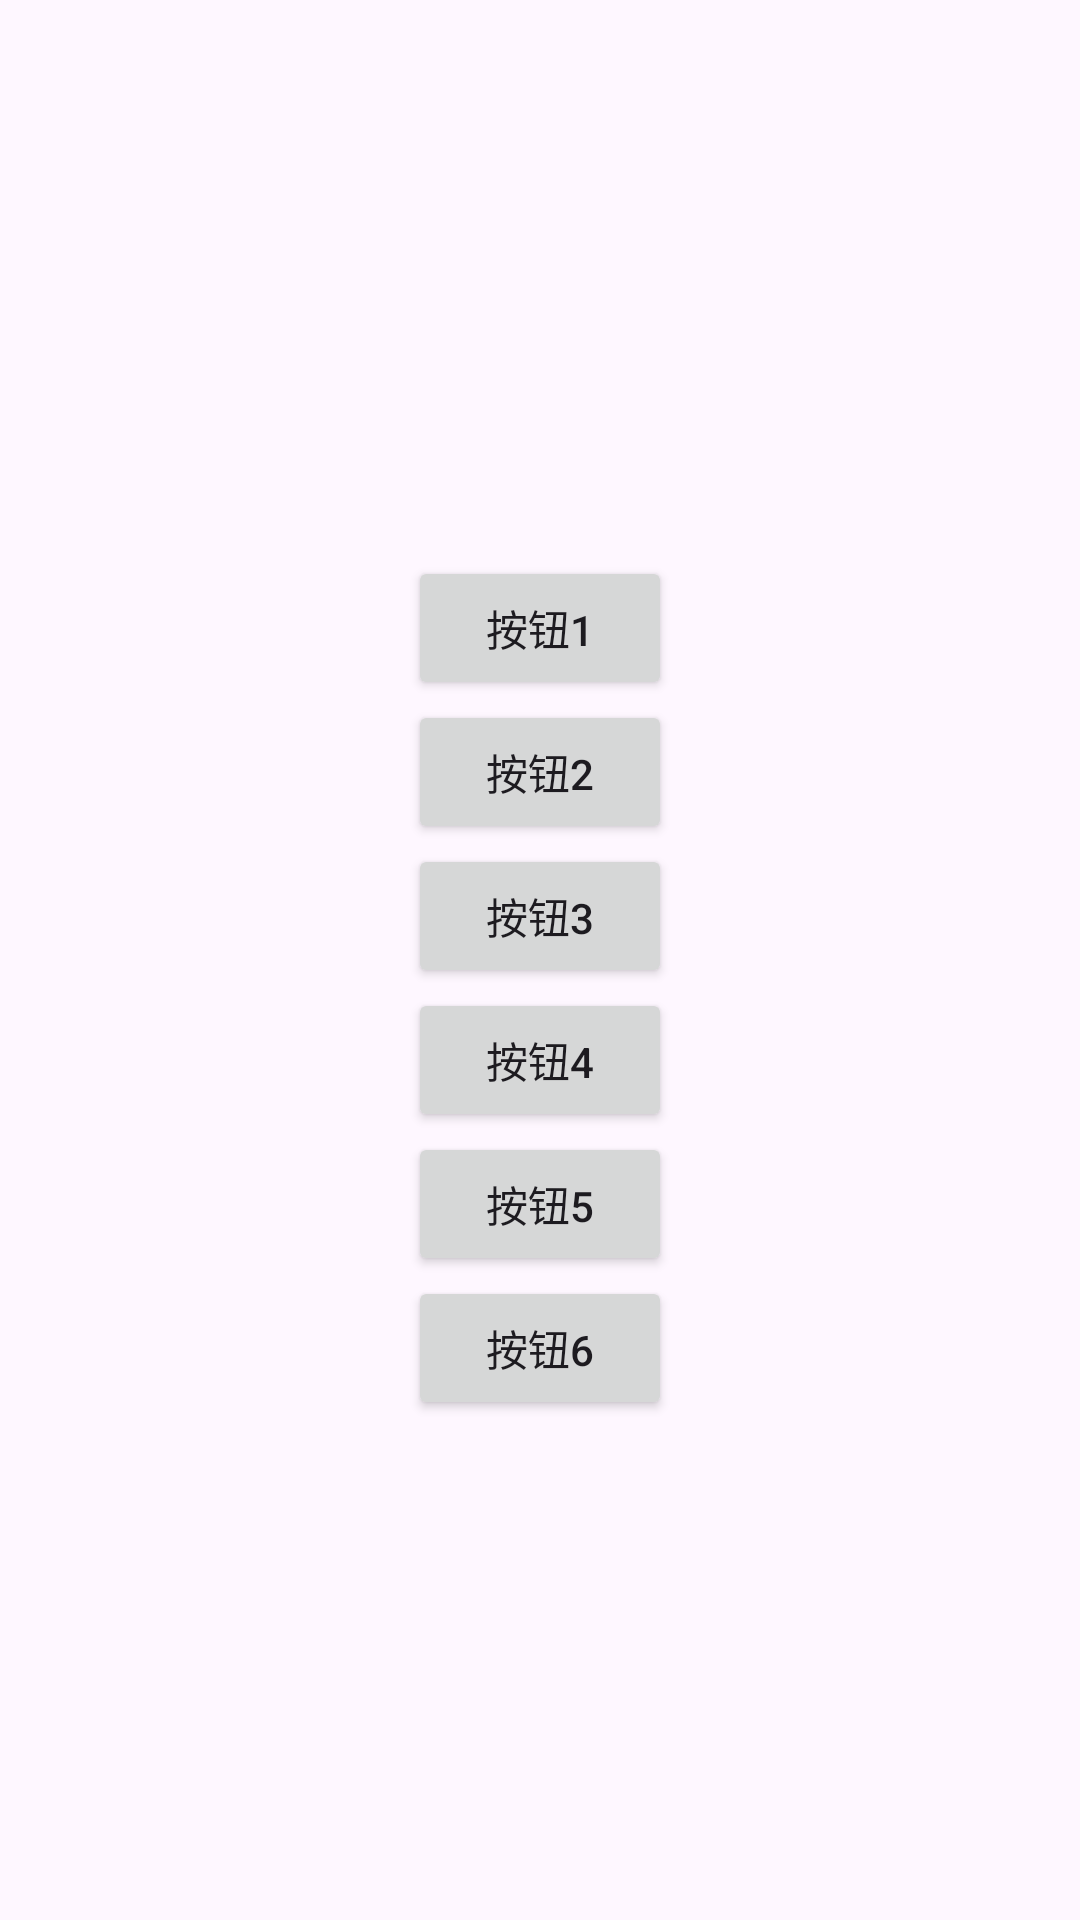

Android layout source for this screen:
<!-- AndroidManifest.xml: application theme Theme.Todoapp -->
<!-- res/layout/activity_thread_demo.xml -->
<?xml version="1.0" encoding="utf-8"?>
<LinearLayout xmlns:android="http://schemas.android.com/apk/res/android"
    xmlns:app="http://schemas.android.com/apk/res-auto"
    xmlns:tools="http://schemas.android.com/tools"
    android:id="@+id/main"
    android:layout_width="match_parent"
    android:layout_height="match_parent"
    android:orientation="vertical"
    android:gravity="center"
    tools:context=".demo.ThreadDemoActivity">

    <TextView
        android:id="@+id/contentTv"
        android:layout_width="wrap_content"
        android:layout_height="wrap_content"/>

    <Button
        android:layout_width="wrap_content"
        android:layout_height="wrap_content"
        android:onClick="method1"
        android:text="按钮1"/>

    <Button
        android:layout_width="wrap_content"
        android:layout_height="wrap_content"
        android:onClick="method2"
        android:text="按钮2"/>

    <Button
        android:layout_width="wrap_content"
        android:layout_height="wrap_content"
        android:onClick="method3"
        android:text="按钮3"/>

    <Button
        android:layout_width="wrap_content"
        android:layout_height="wrap_content"
        android:onClick="method4"
        android:text="按钮4"/>

    <Button
        android:layout_width="wrap_content"
        android:layout_height="wrap_content"
        android:onClick="method5"
        android:text="按钮5"/>

    <Button
        android:layout_width="wrap_content"
        android:layout_height="wrap_content"
        android:onClick="method6"
        android:text="按钮6"/>

</LinearLayout>
<!-- resources referenced by this layout -->
<resources>
  <style name="Theme.Todoapp" parent="Base.Theme.Todoapp" />
  <style name="Base.Theme.Todoapp" parent="Theme.Material3.DayNight.NoActionBar">
          
          
      </style>
</resources>
